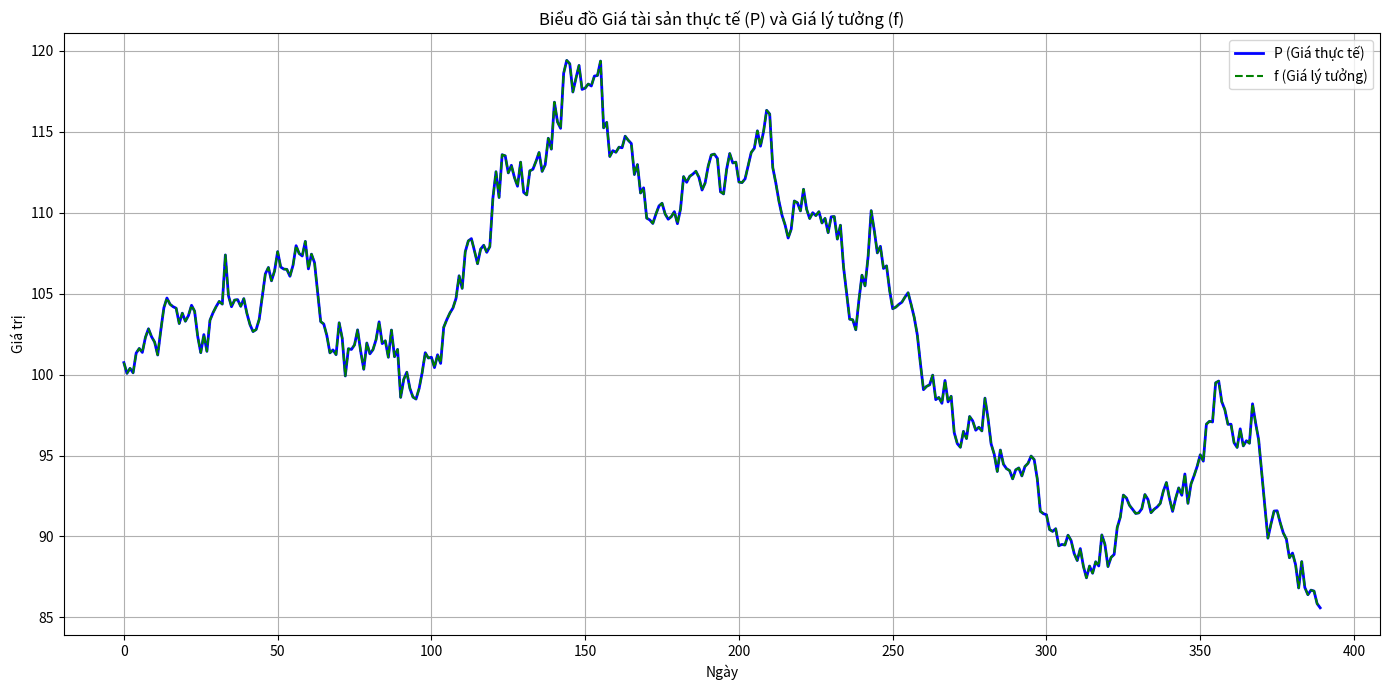

Source code (Python):
import numpy as np
import math
import matplotlib.pyplot as plt

# --- 1. Hàm simulate_price ---
def simulate_price(f0: float, mu: float, sigma: float, days: int = 390, seed: int = None) -> np.ndarray:
    """
    Mô phỏng chuỗi giá tài sản lý tưởng (f) bằng mô hình Geometric Brownian Motion (GBM)
    sử dụng phương pháp Euler.

    Args:
        f0 (float): Giá tài sản ban đầu.
        mu (float): Tỷ suất sinh lời kỳ vọng hàng ngày.
        sigma (float): Độ biến động hàng ngày.
        days (int): Số ngày mô phỏng.
        seed (int, optional): Giá trị seed cho bộ tạo số ngẫu nhiên (để tái tạo kết quả).
    Returns:
        np.ndarray: Mảng chứa chuỗi giá tài sản lý tưởng có độ dài 'days'.
    """
    if seed is not None:
        np.random.seed(seed)

    eps = np.random.normal(loc=0.0, scale=1.0, size=days)
    prices = np.empty(days + 1, dtype=float)
    prices[0] = f0

    for t in range(days):
        prices[t+1] = prices[t] * (1 + mu + sigma * eps[t])

    return prices[1:] # Trả về N phần tử (từ ngày 1 đến ngày N)

# --- 2. Hàm pandemic_impact ---
def pandemic_impact(N: int, p_percent: float, L: int, I: int) -> np.ndarray:
    """
    Tính toán yếu tố tác động của đại dịch (p) theo thời gian.
    Mô hình hóa bằng sự kết hợp của hàm sin và cosin.

    Args:
        N (int): Tổng số bước thời gian (ngày).
        p_percent (float): Phần trăm tác động tối đa của đại dịch (ví dụ: 1 cho 1%).
        L (int): Chiều dài của giai đoạn tác động ban đầu (sử dụng hàm sin).
        I (int): Chiều dài của giai đoạn phục hồi (sử dụng hàm cosin).
    Returns:
        np.ndarray: Mảng chứa các giá trị p theo thời gian có độ dài 'N'.
    """
    p_values = []
    for t in range(N):
        if t < L:
            p = -(p_percent / 100) * math.sin(math.pi * t / L)
        elif t < L + I:
            p = -(p_percent / 100) * math.cos(math.pi * (t - L) / I)
        else:
            p = 0
        p_values.append(p)
    return np.array(p_values)

# --- 3. Hàm calculate_P ---
def calculate_P(N: int, f0: float, mu: float, sigma: float, alpha: float, 
                p_percent: float, L: int, I: int, epsilon: float = 1e-6) -> tuple[np.ndarray, np.ndarray, np.ndarray]:
    """
    Tính toán giá tài sản thực tế (P) dưới tác động của đại dịch.
    P[t] = f[t] + alpha * p[t], tính bằng vòng lặp tường minh.

    Args:
        N (int): Tổng số ngày mô phỏng.
        f0 (float): Giá tài sản ban đầu.
        mu (float): Tỷ suất sinh lời kỳ vọng hàng năm (sẽ được chia cho N để thành daily).
        sigma (float): Độ biến động hàng ngày.
        alpha (float): Hệ số nhạy cảm của giá tài sản với tác động đại dịch.
        p_percent (float): Tỉ lệ xuất hiện đại dịch.
        L (int): Giai đoạn tác động ban đầu.
        I (int): Cường độ đại dịch (giai đoạn phục hồi).
        epsilon (float, optional): Một giá trị nhỏ để tránh giá về 0. Mặc định là 1e-6.
    Returns:
        tuple[np.ndarray, np.ndarray, np.ndarray]: Tuple chứa (P_values, f_values, p_values).
    """
    # Bước 1: Tính toán toàn bộ mảng _price (f)
    # daily_mu được chia cho N để chuyển đổi từ annual sang daily nếu mu là annual
    _price = simulate_price(f0=f0, mu=mu/N, sigma=sigma, days=N)

    # Bước 2: Tính toán toàn bộ mảng _impact (p)
    _impact = pandemic_impact(N=N, p_percent=p_percent, L=L, I=I)

    print(f"Len of _price: {len(_price)}")
    print(f"Len of _impact: {len(_impact)}")

    # Bước 3: Tính toán mảng P bằng vòng lặp tường minh
    P_values = []
    if len(_price) != N or len(_impact) != N:
        raise ValueError(f"Kích thước mảng f ({len(_price)}) hoặc p ({len(_impact)}) không khớp với N ({N}).")

    for t in range(N):
        P_t = _price[t] + alpha * _impact[t] # P[t] = f[t] + alpha * p[t]
        P_values.append(P_t)

    P = np.array(P_values) # Chuyển danh sách P_values thành mảng NumPy

    return P, _price, _impact

# --- 4. Hàm plot_P_and_f ---
def plot_P_and_f(P_values: np.ndarray, f_values: np.ndarray, title: str = "Biểu đồ Giá tài sản thực tế (P) và Giá lý tưởng (f)"):
    """
    Vẽ biểu đồ của P và f trên cùng một đồ thị.

    Args:
        P_values (np.ndarray): Mảng giá trị P (giá thực tế).
        f_values (np.ndarray): Mảng giá trị f (giá lý tưởng).
        title (str, optional): Tiêu đề của biểu đồ. Mặc định là "Biểu đồ Giá tài sản thực tế (P) và Giá lý tưởng (f)".
    """
    N = len(P_values)
    if len(f_values) != N:
        print("Cảnh báo: Các mảng P và f có độ dài khác nhau. Biểu đồ có thể không chính xác.")
        N = min(N, len(f_values))
        P_values = P_values[:N]
        f_values = f_values[:N]

    days = np.arange(N) # Tạo trục x

    plt.figure(figsize=(14, 7)) # Kích thước biểu đồ lớn hơn để dễ nhìn
    plt.plot(days, P_values, label='P (Giá thực tế)', color='blue', linewidth=2)
    plt.plot(days, f_values, label='f (Giá lý tưởng)', color='green', linestyle='--')

    plt.title(title)
    plt.xlabel('Ngày')
    plt.ylabel('Giá trị')
    plt.legend() # Hiển thị chú giải
    plt.grid(True) # Bật lưới
    plt.tight_layout() # Điều chỉnh bố cục để mọi thứ vừa vặn
    plt.show()

# --- 5. Phần chạy chính của chương trình (Ví dụ sử dụng module) ---
if __name__ == "__main__":
    print("--- Bắt đầu chạy mô phỏng từ module ---")

    # Các tham số mô phỏng
    N_days = 390          # Tổng số ngày mô phỏng
    initial_f = 100.0     # Giá tài sản ban đầu lý tưởng
    daily_mu = 0.02       # Tỷ suất sinh lời kỳ vọng hàng năm (2%)
    daily_sigma = 0.01    # Độ biến động hàng ngày (1%)

    alpha_sensitivity = 0.4 # Hệ số nhạy cảm với đại dịch (alpha)
    p_max_percent = 1     # Tỉ lệ xuất hiện đại dịch tại ngày bất kỳ (1 tương ứng với 1%)
    L_phase = 240         # Giai đoạn tác động ban đầu của đại dịch (ngày)
    I_phase = 50          # Cường độ đại dịch (giai đoạn phục hồi)

    try:
        # Gọi hàm calculate_P từ module để tính toán các chuỗi giá trị
        P_simulation, f_simulation, p_simulation = calculate_P(
            N=N_days,
            f0=initial_f,
            mu=daily_mu,
            sigma=daily_sigma,
            alpha=alpha_sensitivity,
            p_percent=p_max_percent,
            L=L_phase,
            I=I_phase
        )
        print("--- Tính toán hoàn tất thành công ---")
        print(f"Mảng P cuối cùng có {len(P_simulation)} phần tử.")

        # Gọi hàm plot_P_and_f để vẽ biểu đồ
        plot_P_and_f(P_simulation, f_simulation)

        # Nếu bạn muốn, bạn có thể thêm các biểu đồ khác hoặc phân tích dữ liệu tại đây
        # Ví dụ: vẽ riêng tác động p
        # plt.figure(figsize=(14, 7))
        # plt.plot(np.arange(N_days), p_simulation * 100, label='p (Tác động đại dịch x100)', color='red')
        # plt.title('Xu hướng tác động đại dịch (p)')
        # plt.xlabel('Ngày')
        # plt.ylabel('Giá trị')
        # plt.legend()
        # plt.grid(True)
        # plt.tight_layout()
        # plt.show()

    except Exception as e:
        print(f"Đã xảy ra lỗi trong quá trình mô phỏng: {e}")

    print("--- Kết thúc script mô phỏng ---")
    